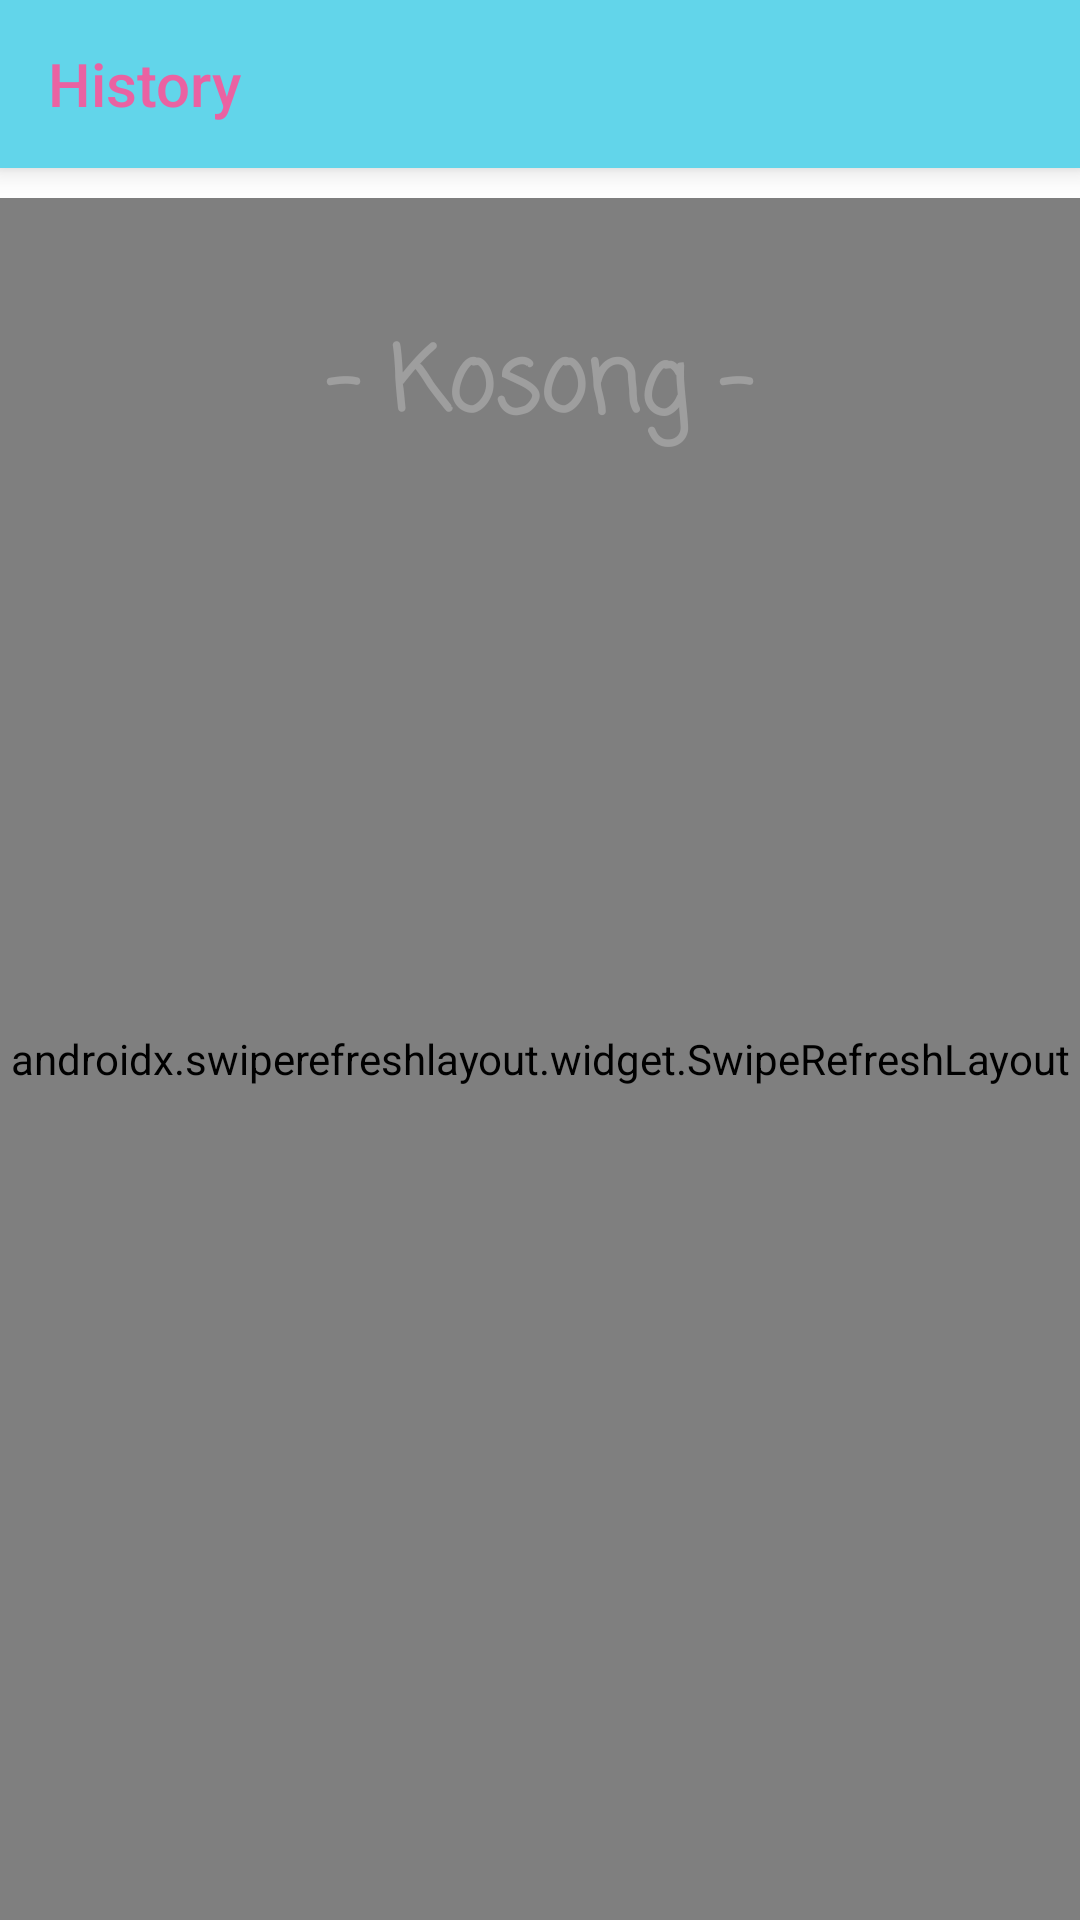

Reconstruct the res/layout file that produces this screen, plus the resources it refers to.
<!-- AndroidManifest.xml: application theme Theme.Apmodasi -->
<!-- res/layout/activity_history_kader.xml -->
<?xml version="1.0" encoding="utf-8"?>
<RelativeLayout xmlns:android="http://schemas.android.com/apk/res/android"
    xmlns:app="http://schemas.android.com/apk/res-auto"
    xmlns:tools="http://schemas.android.com/tools"
    android:layout_width="match_parent"
    android:layout_height="match_parent"
    tools:context=".ui.activity.kader.HistoryKaderActivity">

    <androidx.appcompat.widget.Toolbar
        android:id="@+id/toolbar"
        style="@style/Widget.AppCompat.Toolbar"
        android:layout_width="match_parent"
        android:layout_height="wrap_content"
        android:background="@color/purple_500"
        android:elevation="6dp"
        app:theme="@style/ToolbarTheme"
        app:title="History"
        app:titleTextColor="@color/purple_200" />

    <androidx.swiperefreshlayout.widget.SwipeRefreshLayout
        android:id="@+id/swipe_continer"
        android:layout_width="match_parent"
        android:layout_height="match_parent"
        android:layout_below="@id/toolbar"
        android:layout_marginTop="10dp">

        <androidx.recyclerview.widget.RecyclerView
            android:id="@+id/rv_history"
            android:layout_width="match_parent"
            android:layout_height="match_parent"
            tools:listitem="@layout/item_riwayat_kader" />
    </androidx.swiperefreshlayout.widget.SwipeRefreshLayout>

    <TextView
        android:id="@+id/tv_kosong"
        android:fontFamily="casual"
        android:layout_marginTop="50dp"
        android:layout_below="@id/toolbar"
        android:layout_centerHorizontal="true"
        android:textColor="@color/grey"
        android:textStyle="bold"
        android:textSize="30dp"
        android:text="- Kosong -"
        android:layout_width="wrap_content"
        android:layout_height="wrap_content"/>

</RelativeLayout>
<!-- res/layout/item_riwayat_kader.xml (included above) -->
<?xml version="1.0" encoding="utf-8"?>
<RelativeLayout xmlns:android="http://schemas.android.com/apk/res/android"
    android:layout_width="match_parent"
    android:layout_height="wrap_content"
    android:paddingTop="10dp">

    <TextView
        android:id="@+id/tv1"
        android:layout_width="wrap_content"
        android:layout_height="wrap_content"
        android:layout_marginVertical="8dp"
        android:layout_marginLeft="16dp"
        android:fontFamily="casual"
        android:text="Menimbang Bayi"
        android:textSize="12sp" />

    <TextView
        android:id="@+id/tv_nama_bayi"
        android:layout_width="wrap_content"
        android:layout_height="wrap_content"
        android:layout_marginHorizontal="10dp"
        android:layout_marginVertical="8dp"
        android:layout_marginTop="8dp"
        android:layout_toRightOf="@id/tv1"
        android:fontFamily="casual"
        android:text="Awal Fikri"
        android:textColor="@color/purple_200"
        android:textSize="13sp" />

    <TextView
        android:id="@+id/tv_tanggal"
        android:layout_toRightOf="@id/tv_nama_bayi"
        android:ellipsize="end"
        android:layout_width="wrap_content"
        android:layout_height="wrap_content"
        android:layout_marginHorizontal="16dp"
        android:layout_marginVertical="8dp"
        android:layout_marginTop="3dp"
        android:fontFamily="casual"
        android:text="2 Januari 2021 10:32:22"
        android:textColor="@color/grey"
        android:textSize="8dp" />

    <View
        android:layout_below="@id/tv1"
        android:background="@color/white3"
        android:layout_width="match_parent"
        android:layout_height="1dp"/>

</RelativeLayout>
<!-- resources referenced by this layout -->
<resources>
  <color name="grey">#9E9E9E</color>
  <color name="purple_200">#EA62A2</color>
  <color name="purple_500">#62D5EA</color>
  <color name="white3">#EDEDED</color>
  <style name="ToolbarTheme" parent="@style/ThemeOverlay.AppCompat.ActionBar">
          
          <item name="colorControlNormal">@color/purple_200</item>
          <item name="titleTextColor">@color/purple_200</item>
      </style>
  <style name="Theme.Apmodasi" parent="Theme.MaterialComponents.DayNight.NoActionBar">
          
          <item name="colorPrimary">@color/purple_500</item>
          <item name="colorPrimaryVariant">@color/purple_700</item>
          <item name="colorOnPrimary">@color/white</item>
          
          <item name="colorSecondary">@color/teal_200</item>
          <item name="colorSecondaryVariant">@color/teal_700</item>
          <item name="colorOnSecondary">@color/black</item>
          
          <item name="android:statusBarColor" tools:targetApi="l">?attr/colorPrimaryVariant</item>
          
      </style>
  <color name="purple_700">#00788E</color>
  <color name="white">#FFFFFFFF</color>
  <color name="teal_200">#FF03DAC5</color>
  <color name="teal_700">#FF018786</color>
  <color name="black">#FF000000</color>
</resources>
